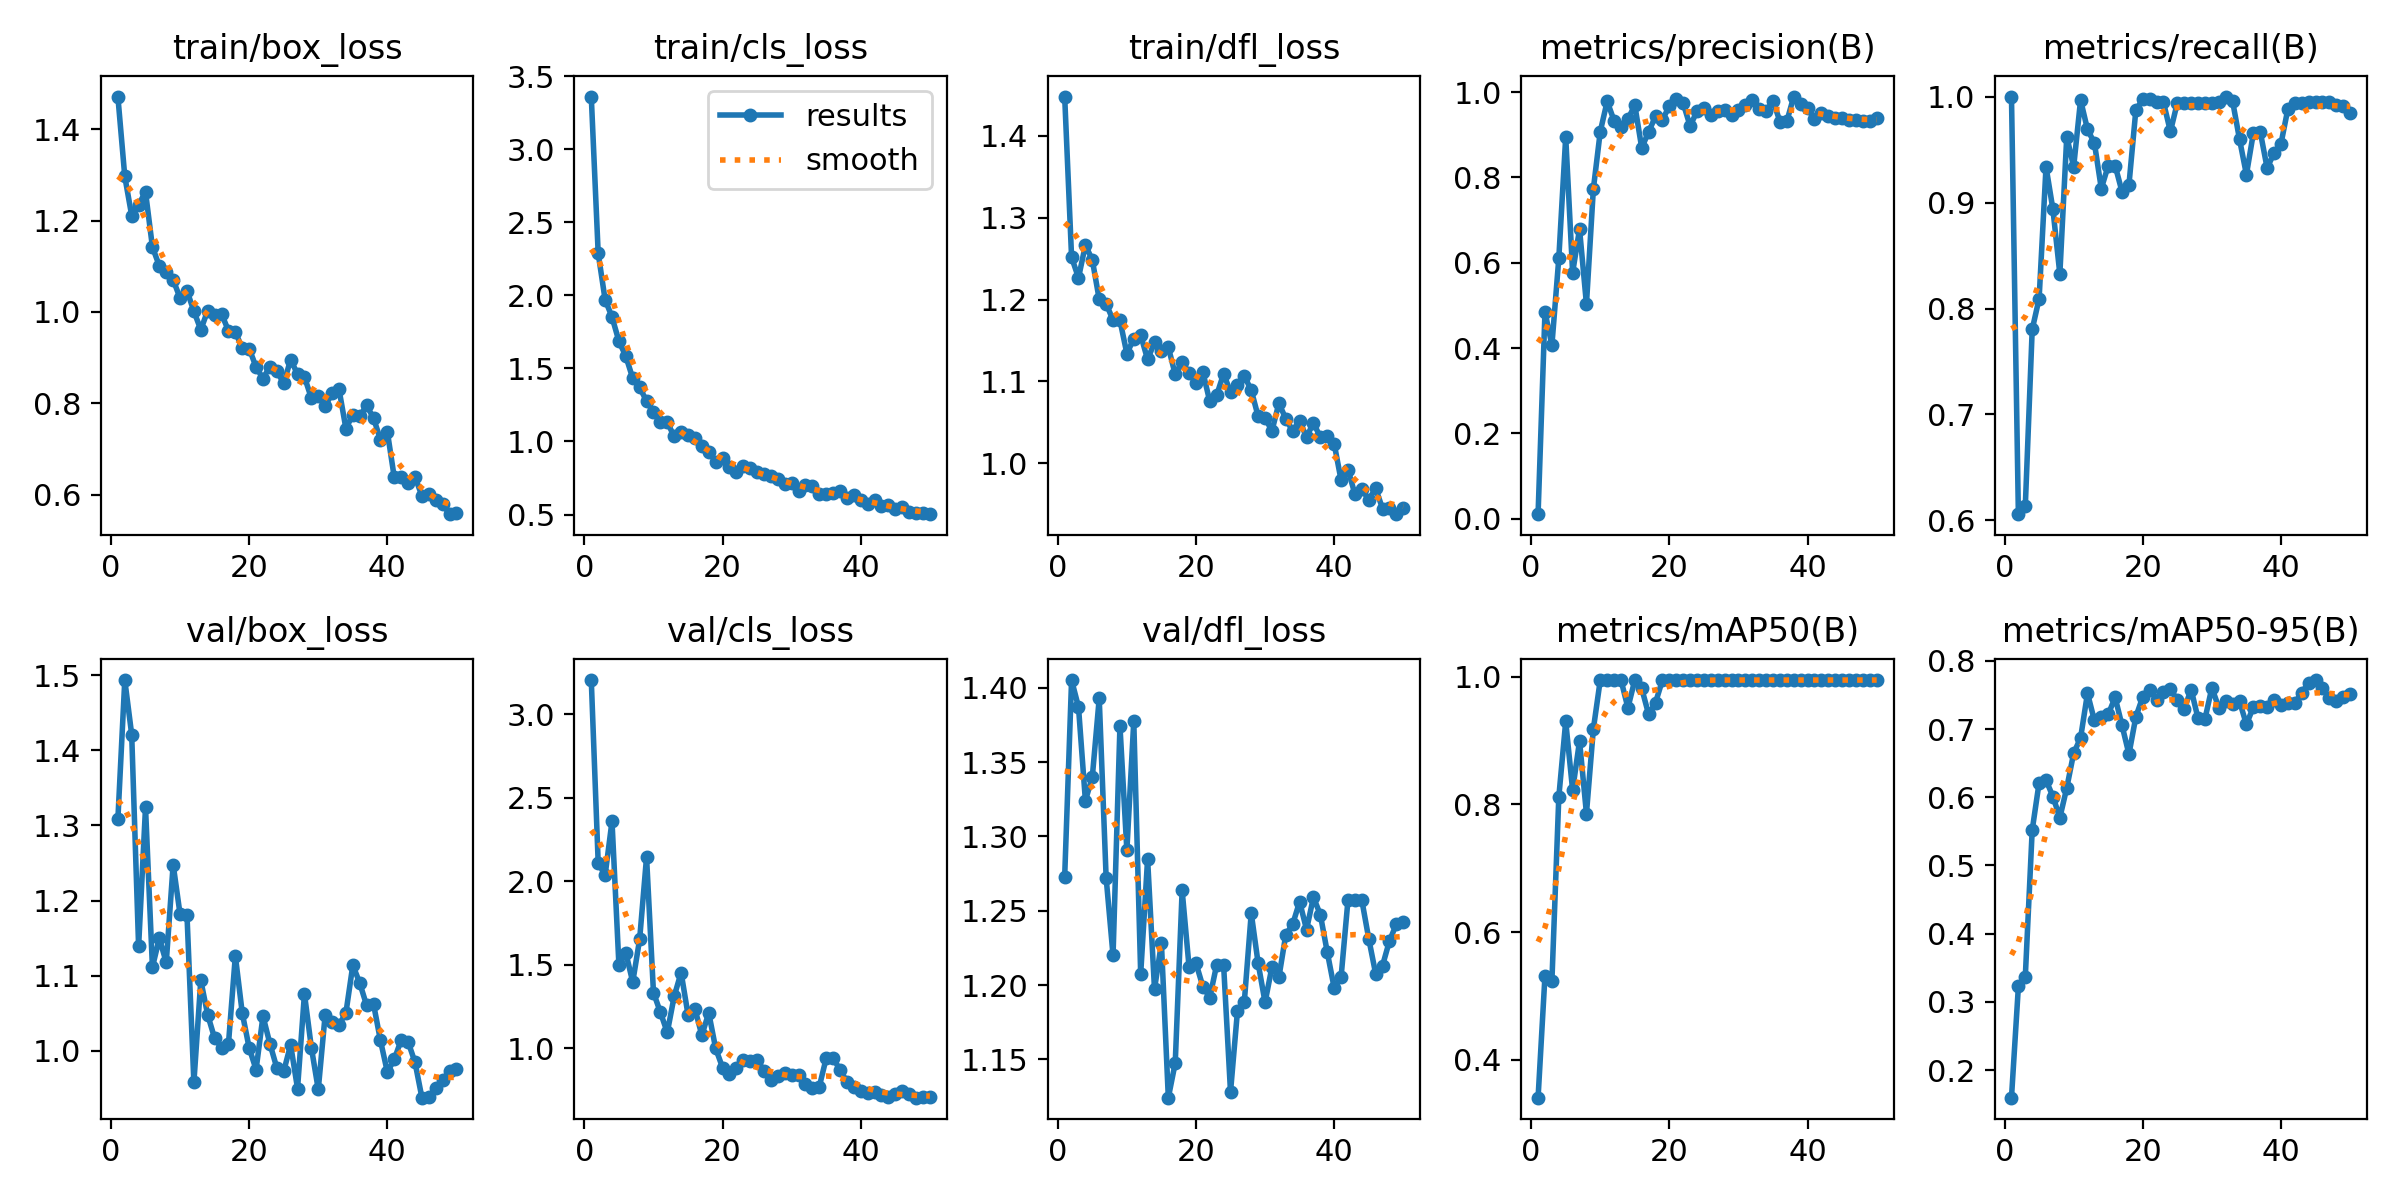

Source data for this figure (header and first rows):
epoch, time, train/box_loss, train/cls_loss, train/dfl_loss, metrics/precision(B), metrics/recall(B), metrics/mAP50(B), metrics/mAP50-95(B), val/box_loss, val/cls_loss, val/dfl_loss, lr/pg0, lr/pg1, lr/pg2
1, 15.37, 1.472, 3.362, 1.448, 0.01084, 1, 0.3406, 0.1595, 1.308, 3.204, 1.273, 0.0004082, 0.0004082, 0.0004082
2, 29.45, 1.296, 2.289, 1.252, 0.4848, 0.6059, 0.5318, 0.3226, 1.494, 2.111, 1.405, 0.0008085, 0.0008085, 0.0008085
3, 43.43, 1.211, 1.971, 1.226, 0.4067, 0.6134, 0.5229, 0.3368, 1.421, 2.035, 1.387, 0.001192, 0.001192, 0.001192
4, 57.33, 1.235, 1.853, 1.267, 0.6104, 0.7802, 0.8117, 0.5518, 1.139, 2.359, 1.324, 0.001176, 0.001176, 0.001176
5, 71.38, 1.263, 1.687, 1.248, 0.8946, 0.8094, 0.9301, 0.6214, 1.324, 1.498, 1.34, 0.001151, 0.001151, 0.001151
6, 85.33, 1.142, 1.584, 1.2, 0.5767, 0.9337, 0.8225, 0.6252, 1.111, 1.571, 1.393, 0.001126, 0.001126, 0.001126
7, 99.46, 1.101, 1.433, 1.195, 0.6789, 0.8935, 0.8996, 0.6009, 1.15, 1.396, 1.272, 0.001102, 0.001102, 0.001102
8, 113.7, 1.087, 1.37, 1.175, 0.5029, 0.8326, 0.7858, 0.57, 1.118, 1.652, 1.22, 0.001077, 0.001077, 0.001077
9, 127.8, 1.07, 1.277, 1.175, 0.7726, 0.9622, 0.9182, 0.6137, 1.248, 2.144, 1.374, 0.001052, 0.001052, 0.001052
10, 141.6, 1.03, 1.199, 1.134, 0.9073, 0.9337, 0.995, 0.6646, 1.182, 1.333, 1.291, 0.001027, 0.001027, 0.001027
11, 155.6, 1.046, 1.132, 1.152, 0.9781, 0.9967, 0.995, 0.6869, 1.181, 1.216, 1.378, 0.001002, 0.001002, 0.001002
12, 169.5, 1.002, 1.13, 1.156, 0.9328, 0.969, 0.995, 0.7523, 0.9578, 1.094, 1.207, 0.0009778, 0.0009778, 0.0009778
13, 183, 0.9607, 1.035, 1.127, 0.9174, 0.9562, 0.995, 0.7126, 1.094, 1.311, 1.285, 0.000953, 0.000953, 0.000953
14, 197.9, 1.003, 1.066, 1.148, 0.9366, 0.9132, 0.9515, 0.7174, 1.048, 1.453, 1.197, 0.0009283, 0.0009283, 0.0009283
15, 213.3, 0.9929, 1.044, 1.138, 0.969, 0.9348, 0.995, 0.7215, 1.017, 1.201, 1.228, 0.0009035, 0.0009035, 0.0009035
16, 228, 0.9958, 1.024, 1.142, 0.869, 0.9349, 0.9819, 0.7464, 1.004, 1.236, 1.124, 0.0008787, 0.0008787, 0.0008787
17, 242.1, 0.9586, 0.9712, 1.108, 0.9069, 0.9101, 0.9412, 0.7052, 1.009, 1.078, 1.148, 0.000854, 0.000854, 0.000854
18, 256.8, 0.9561, 0.9307, 1.124, 0.9431, 0.9167, 0.9597, 0.6632, 1.126, 1.212, 1.264, 0.0008293, 0.0008293, 0.0008293
19, 271.6, 0.9201, 0.8619, 1.11, 0.9347, 0.9873, 0.995, 0.7179, 1.05, 0.999, 1.212, 0.0008045, 0.0008045, 0.0008045
20, 285.8, 0.9197, 0.8847, 1.098, 0.9675, 0.9973, 0.995, 0.7471, 1.004, 0.8839, 1.215, 0.0007797, 0.0007797, 0.0007797
21, 300.3, 0.8793, 0.8275, 1.111, 0.9847, 0.9973, 0.995, 0.7573, 0.975, 0.8435, 1.199, 0.000755, 0.000755, 0.000755
22, 314.7, 0.8539, 0.7918, 1.076, 0.9738, 0.9948, 0.995, 0.7432, 1.046, 0.8791, 1.192, 0.0007302, 0.0007302, 0.0007302
23, 329.5, 0.8802, 0.8295, 1.083, 0.9204, 0.9944, 0.995, 0.755, 1.009, 0.9321, 1.214, 0.0007055, 0.0007055, 0.0007055
24, 343.8, 0.8706, 0.8218, 1.109, 0.9549, 0.967, 0.995, 0.7586, 0.9773, 0.9258, 1.213, 0.0006808, 0.0006808, 0.0006808
25, 358, 0.8434, 0.7891, 1.087, 0.9627, 0.9941, 0.995, 0.7422, 0.9727, 0.9313, 1.128, 0.000656, 0.000656, 0.000656
26, 372.2, 0.8953, 0.7765, 1.095, 0.946, 0.994, 0.995, 0.7296, 1.008, 0.8648, 1.182, 0.0006312, 0.0006312, 0.0006312
27, 386.8, 0.8637, 0.7654, 1.107, 0.9559, 0.9935, 0.995, 0.7579, 0.9497, 0.8103, 1.189, 0.0006065, 0.0006065, 0.0006065
28, 401.3, 0.8576, 0.7418, 1.089, 0.9575, 0.9943, 0.995, 0.7156, 1.076, 0.8321, 1.248, 0.0005818, 0.0005818, 0.0005818
29, 415.4, 0.8111, 0.7111, 1.057, 0.9459, 0.9942, 0.995, 0.7147, 1.004, 0.8537, 1.215, 0.000557, 0.000557, 0.000557
30, 429.6, 0.8167, 0.7189, 1.055, 0.9567, 0.9936, 0.995, 0.7605, 0.9485, 0.84, 1.188, 0.0005322, 0.0005322, 0.0005322
31, 443.8, 0.7931, 0.659, 1.04, 0.969, 0.9946, 0.995, 0.7314, 1.048, 0.8378, 1.212, 0.0005075, 0.0005075, 0.0005075
32, 457.9, 0.8222, 0.7033, 1.073, 0.9808, 1, 0.995, 0.7408, 1.038, 0.784, 1.205, 0.0004827, 0.0004827, 0.0004827
33, 472.4, 0.8307, 0.695, 1.054, 0.9595, 0.9956, 0.995, 0.7373, 1.034, 0.762, 1.234, 0.000458, 0.000458, 0.000458
34, 487.1, 0.7445, 0.639, 1.039, 0.9548, 0.9597, 0.995, 0.7407, 1.05, 0.7702, 1.241, 0.0004332, 0.0004332, 0.0004332
35, 501.4, 0.7747, 0.638, 1.052, 0.98, 0.9264, 0.995, 0.7068, 1.114, 0.9408, 1.256, 0.0004085, 0.0004085, 0.0004085
36, 515.6, 0.7712, 0.6488, 1.032, 0.9307, 0.9653, 0.995, 0.7322, 1.09, 0.9405, 1.237, 0.0003837, 0.0003837, 0.0003837
37, 529.9, 0.7952, 0.6578, 1.05, 0.9315, 0.9668, 0.995, 0.7336, 1.06, 0.8704, 1.259, 0.000359, 0.000359, 0.000359
38, 544.2, 0.7671, 0.6097, 1.032, 0.9894, 0.9325, 0.995, 0.732, 1.062, 0.7991, 1.247, 0.0003343, 0.0003343, 0.0003343
39, 558.8, 0.7203, 0.6305, 1.033, 0.9728, 0.9468, 0.995, 0.7423, 1.014, 0.7695, 1.222, 0.0003095, 0.0003095, 0.0003095
40, 573.3, 0.7372, 0.6007, 1.024, 0.9617, 0.9554, 0.995, 0.735, 0.9716, 0.7453, 1.198, 0.0002848, 0.0002848, 0.0002848
41, 588.1, 0.6373, 0.5722, 0.9793, 0.9367, 0.9883, 0.995, 0.7377, 0.9885, 0.7339, 1.205, 0.00026, 0.00026, 0.00026
42, 602.5, 0.6386, 0.5968, 0.9923, 0.9515, 0.9939, 0.995, 0.7383, 1.014, 0.7366, 1.257, 0.0002352, 0.0002352, 0.0002352
43, 616.6, 0.6242, 0.5573, 0.9624, 0.9436, 0.9941, 0.995, 0.7533, 1.012, 0.7227, 1.258, 0.0002105, 0.0002105, 0.0002105
44, 630.4, 0.638, 0.5655, 0.9687, 0.94, 0.9945, 0.995, 0.7676, 0.9846, 0.7093, 1.257, 0.0001857, 0.0001857, 0.0001857
45, 644.8, 0.5974, 0.5347, 0.9555, 0.9385, 0.9946, 0.995, 0.7718, 0.9375, 0.7272, 1.231, 0.000161, 0.000161, 0.000161
46, 658.8, 0.6014, 0.5491, 0.9693, 0.9342, 0.9945, 0.995, 0.7601, 0.9381, 0.7453, 1.208, 0.0001363, 0.0001363, 0.0001363
47, 672.4, 0.5879, 0.5187, 0.9447, 0.9346, 0.9946, 0.995, 0.7453, 0.9509, 0.724, 1.213, 0.0001115, 0.0001115, 0.0001115
48, 686.3, 0.5791, 0.51, 0.9459, 0.9326, 0.9921, 0.995, 0.7409, 0.9606, 0.7041, 1.23, 8.675e-05, 8.675e-05, 8.675e-05
49, 700.4, 0.5569, 0.5116, 0.9378, 0.933, 0.9912, 0.995, 0.7477, 0.9736, 0.7096, 1.241, 6.2e-05, 6.2e-05, 6.2e-05
50, 713.9, 0.5594, 0.5023, 0.9455, 0.9381, 0.9845, 0.995, 0.7515, 0.9757, 0.7065, 1.243, 3.725e-05, 3.725e-05, 3.725e-05
